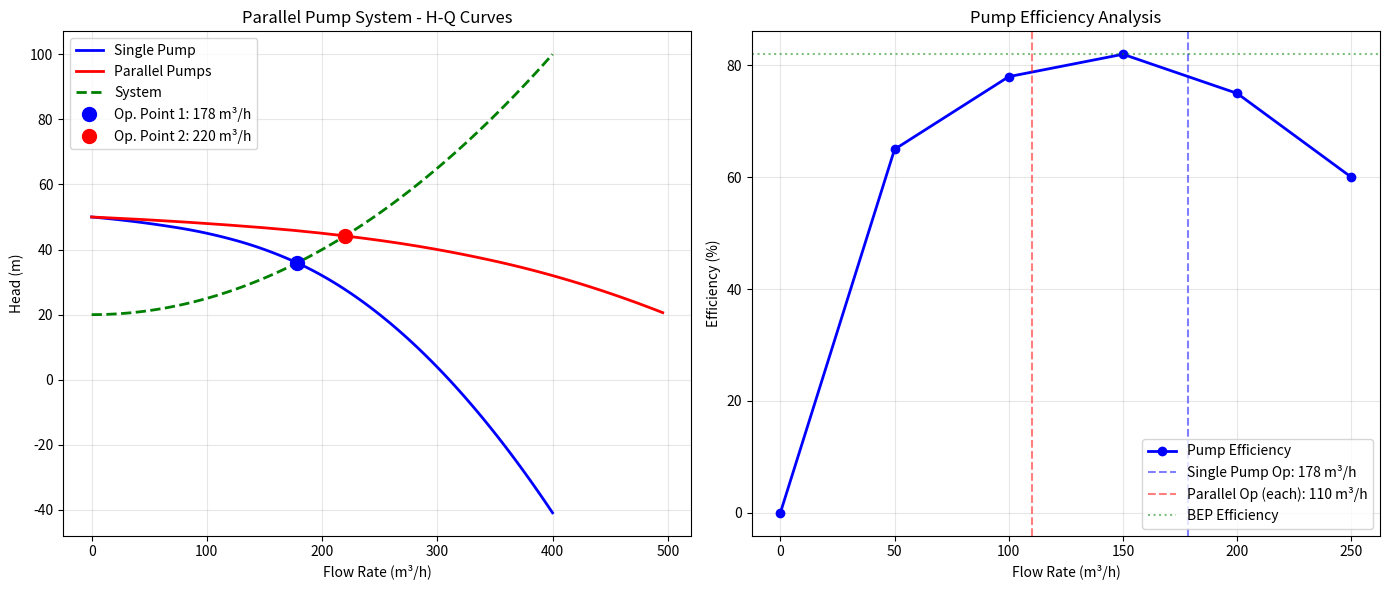

Write the Python code that produced this figure. (Note: this script raises an exception after producing the figure.)
#!/usr/bin/env python3
"""
Pump System Integration - Network Model and Analysis

Complete pump system modeling including:
- Parallel pump configurations
- Series pump configurations
- Piping network analysis
- System optimization
- Transient analysis basics

All examples verified with calculations.
"""

import numpy as np
import matplotlib.pyplot as plt
from scipy.optimize import fsolve, minimize
from scipy.interpolate import interp1d
import networkx as nx
from typing import Dict, List, Tuple, Callable


class PumpCurve:
    """
    Represents a pump H-Q curve with affinity law adjustments.
    """

    def __init__(self, flow_points: np.ndarray, head_points: np.ndarray,
                 efficiency_points: np.ndarray = None, rated_speed: float = 1450):
        """
        Initialize pump curve.

        Args:
            flow_points: Flow rates (m³/h)
            head_points: Heads (m)
            efficiency_points: Efficiencies (0-1)
            rated_speed: Rated speed (rpm)
        """
        self.flow_points = np.array(flow_points)
        self.head_points = np.array(head_points)
        self.efficiency_points = np.array(efficiency_points) if efficiency_points is not None else None
        self.rated_speed = rated_speed

        # Create interpolation functions
        self.head_interp = interp1d(flow_points, head_points, kind='quadratic',
                                    bounds_error=False, fill_value='extrapolate')
        if self.efficiency_points is not None:
            self.eff_interp = interp1d(flow_points, efficiency_points, kind='quadratic',
                                       bounds_error=False, fill_value='extrapolate')

        # Find BEP
        if self.efficiency_points is not None:
            bep_idx = np.argmax(self.efficiency_points)
            self.BEP_flow = self.flow_points[bep_idx]
            self.BEP_head = self.head_points[bep_idx]
            self.BEP_efficiency = self.efficiency_points[bep_idx]
        else:
            # Estimate BEP at middle of flow range
            self.BEP_flow = np.mean(self.flow_points)
            self.BEP_head = float(self.head_interp(self.BEP_flow))
            self.BEP_efficiency = 0.80  # Assumed

    def head(self, Q: float, speed: float = None) -> float:
        """
        Calculate head at given flow rate.

        Args:
            Q: Flow rate (m³/h)
            speed: Pump speed (rpm), if None uses rated speed

        Returns:
            Head (m)
        """
        if speed is None:
            speed = self.rated_speed

        # Apply affinity laws
        speed_ratio = speed / self.rated_speed
        Q_rated = Q / speed_ratio
        H_rated = float(self.head_interp(Q_rated))
        H = H_rated * (speed_ratio ** 2)

        return H

    def efficiency(self, Q: float, speed: float = None) -> float:
        """
        Calculate efficiency at given flow rate.

        Args:
            Q: Flow rate (m³/h)
            speed: Pump speed (rpm)

        Returns:
            Efficiency (0-1)
        """
        if self.efficiency_points is None:
            return self.BEP_efficiency

        if speed is None:
            speed = self.rated_speed

        # Efficiency relatively constant with speed
        speed_ratio = speed / self.rated_speed
        Q_rated = Q / speed_ratio
        eff = float(self.eff_interp(Q_rated))

        return np.clip(eff, 0, 1)

    def power(self, Q: float, speed: float = None, rho: float = 1000) -> float:
        """
        Calculate shaft power.

        Args:
            Q: Flow rate (m³/h)
            speed: Pump speed (rpm)
            rho: Fluid density (kg/m³)

        Returns:
            Power (kW)
        """
        H = self.head(Q, speed)
        eta = self.efficiency(Q, speed)

        # Convert Q from m³/h to m³/s
        Q_m3s = Q / 3600

        # Power = rho * g * Q * H / eta
        P = (rho * 9.81 * Q_m3s * H) / eta

        return P / 1000  # Convert to kW


class SystemCurve:
    """
    Represents a system H-Q curve: H = H_static + K * Q^2
    """

    def __init__(self, static_head: float, K_coefficient: float = 0):
        """
        Initialize system curve.

        Args:
            static_head: Static head (m)
            K_coefficient: Friction coefficient (h/m³)²
        """
        self.H_static = static_head
        self.K = K_coefficient

    def head(self, Q: float) -> float:
        """
        Calculate system head at given flow rate.

        Args:
            Q: Flow rate (m³/h)

        Returns:
            System head (m)
        """
        return self.H_static + self.K * (Q ** 2)

    @classmethod
    def from_pipe_system(cls, static_head: float, pipe_length: float,
                         pipe_diameter: float, roughness: float = 0.045,
                         minor_loss_K: float = 10):
        """
        Create system curve from pipe parameters.

        Args:
            static_head: Static head (m)
            pipe_length: Total pipe length (m)
            pipe_diameter: Pipe diameter (m)
            roughness: Absolute roughness (mm)
            minor_loss_K: Sum of minor loss coefficients

        Returns:
            SystemCurve object
        """
        # Calculate K coefficient for Q in m³/h
        # h_f = f * (L/D) * (v²/2g)
        # v = Q / A, where Q in m³/s
        # Convert to Q in m³/h: Q_m3h = Q_m3s * 3600

        # For turbulent flow, use average friction factor
        f = 0.02  # Approximate for turbulent flow

        # A = π * D² / 4
        A = np.pi * (pipe_diameter ** 2) / 4

        # h_f = f * (L/D) * (1/(2g)) * (Q/A)²
        # With Q in m³/h: Q_m3s = Q_m3h / 3600
        K_friction = f * (pipe_length / pipe_diameter) * (1 / (2 * 9.81)) * (1 / (A ** 2)) * (1 / 3600) ** 2

        # Minor losses: h_m = K * v² / 2g = K * (Q/A)² / 2g
        K_minor = minor_loss_K * (1 / (2 * 9.81)) * (1 / (A ** 2)) * (1 / 3600) ** 2

        K_total = K_friction + K_minor

        return cls(static_head, K_total)


class ParallelPumpSystem:
    """
    Models parallel pump configuration.
    """

    def __init__(self, pumps: List[PumpCurve], system: SystemCurve):
        """
        Initialize parallel pump system.

        Args:
            pumps: List of PumpCurve objects
            system: SystemCurve object
        """
        self.pumps = pumps
        self.system = system
        self.n_pumps = len(pumps)

    def combined_head(self, Q_total: float, pumps_running: List[bool],
                     speeds: List[float] = None) -> float:
        """
        Calculate combined head for parallel pumps at total flow.

        Args:
            Q_total: Total flow rate (m³/h)
            pumps_running: List of booleans indicating which pumps are running
            speeds: List of pump speeds (rpm)

        Returns:
            Combined head (m)
        """
        if speeds is None:
            speeds = [None] * self.n_pumps

        # For parallel pumps, all produce same head
        # Flow distributes among pumps

        # Find head by solving: sum of flows at head H equals Q_total
        def flow_balance(H):
            Q_sum = 0
            for i, running in enumerate(pumps_running):
                if running:
                    # For given H, find Q from pump curve
                    # H = pump.head(Q) -> solve for Q
                    def head_eq(Q):
                        return self.pumps[i].head(Q, speeds[i]) - H

                    # Initial guess based on BEP
                    Q_guess = self.pumps[i].BEP_flow
                    try:
                        Q_i = fsolve(head_eq, Q_guess)[0]
                        Q_i = max(0, Q_i)  # Non-negative flow
                        Q_sum += Q_i
                    except:
                        pass

            return Q_sum - Q_total

        # Solve for head
        # Initial guess: average head at BEP
        H_guess = np.mean([p.BEP_head for i, p in enumerate(self.pumps) if pumps_running[i]])

        try:
            H_combined = fsolve(flow_balance, H_guess)[0]
        except:
            H_combined = H_guess

        return H_combined

    def operating_point(self, pumps_running: List[bool], speeds: List[float] = None) -> Tuple[float, float]:
        """
        Find operating point for parallel pump system.

        Args:
            pumps_running: List of booleans indicating which pumps are running
            speeds: List of pump speeds (rpm)

        Returns:
            Tuple of (Q_total, H_operating)
        """
        if speeds is None:
            speeds = [None] * self.n_pumps

        def operating_equation(Q):
            # At operating point: pump head = system head
            # For parallel pumps, need to find Q where combined pump head = system head

            # Calculate what head the pumps produce at this total flow
            H_pump = self.combined_head(Q, pumps_running, speeds)
            H_system = self.system.head(Q)

            return H_pump - H_system

        # Initial guess: sum of BEP flows
        Q_guess = sum([p.BEP_flow for i, p in enumerate(self.pumps) if pumps_running[i]])

        try:
            Q_op = fsolve(operating_equation, Q_guess)[0]
            Q_op = max(0, Q_op)
            H_op = self.system.head(Q_op)
        except:
            Q_op = Q_guess
            H_op = self.system.head(Q_op)

        return Q_op, H_op

    def flow_distribution(self, Q_total: float, H: float,
                         pumps_running: List[bool], speeds: List[float] = None) -> List[float]:
        """
        Calculate flow distribution among parallel pumps.

        Args:
            Q_total: Total flow rate (m³/h)
            H: Operating head (m)
            pumps_running: List of booleans indicating which pumps are running
            speeds: List of pump speeds (rpm)

        Returns:
            List of individual pump flows (m³/h)
        """
        if speeds is None:
            speeds = [None] * self.n_pumps

        flows = []
        for i in range(self.n_pumps):
            if pumps_running[i]:
                # Find flow where pump produces head H
                def head_eq(Q):
                    return self.pumps[i].head(Q, speeds[i]) - H

                Q_guess = self.pumps[i].BEP_flow
                try:
                    Q_i = fsolve(head_eq, Q_guess)[0]
                    Q_i = max(0, Q_i)
                except:
                    Q_i = 0

                flows.append(Q_i)
            else:
                flows.append(0)

        return flows


class SeriesPumpSystem:
    """
    Models series pump configuration.
    """

    def __init__(self, pumps: List[PumpCurve], system: SystemCurve):
        """
        Initialize series pump system.

        Args:
            pumps: List of PumpCurve objects (in order)
            system: SystemCurve object
        """
        self.pumps = pumps
        self.system = system
        self.n_pumps = len(pumps)

    def combined_head(self, Q: float, pumps_running: List[bool],
                     speeds: List[float] = None) -> float:
        """
        Calculate combined head for series pumps at given flow.

        Args:
            Q: Flow rate (m³/h)
            pumps_running: List of booleans indicating which pumps are running
            speeds: List of pump speeds (rpm)

        Returns:
            Combined head (m)
        """
        if speeds is None:
            speeds = [None] * self.n_pumps

        # For series pumps, heads add at same flow
        H_total = 0
        for i, running in enumerate(pumps_running):
            if running:
                H_total += self.pumps[i].head(Q, speeds[i])

        return H_total

    def operating_point(self, pumps_running: List[bool], speeds: List[float] = None) -> Tuple[float, float]:
        """
        Find operating point for series pump system.

        Args:
            pumps_running: List of booleans indicating which pumps are running
            speeds: List of pump speeds (rpm)

        Returns:
            Tuple of (Q_operating, H_operating)
        """
        if speeds is None:
            speeds = [None] * self.n_pumps

        def operating_equation(Q):
            # At operating point: combined pump head = system head
            H_pump = self.combined_head(Q, pumps_running, speeds)
            H_system = self.system.head(Q)

            return H_pump - H_system

        # Initial guess: average BEP flow
        Q_guess = np.mean([p.BEP_flow for i, p in enumerate(self.pumps) if pumps_running[i]])

        try:
            Q_op = fsolve(operating_equation, Q_guess)[0]
            Q_op = max(0, Q_op)
            H_op = self.system.head(Q_op)
        except:
            Q_op = Q_guess
            H_op = self.system.head(Q_op)

        return Q_op, H_op

    def interstage_pressures(self, Q: float, P_suction: float,
                           pumps_running: List[bool], speeds: List[float] = None,
                           rho: float = 1000) -> List[float]:
        """
        Calculate pressure at each stage.

        Args:
            Q: Flow rate (m³/h)
            P_suction: Suction pressure (Pa)
            pumps_running: List of booleans indicating which pumps are running
            speeds: List of pump speeds (rpm)
            rho: Fluid density (kg/m³)

        Returns:
            List of discharge pressures for each pump (Pa)
        """
        if speeds is None:
            speeds = [None] * self.n_pumps

        pressures = []
        P_current = P_suction

        for i, running in enumerate(pumps_running):
            if running:
                H = self.pumps[i].head(Q, speeds[i])
                P_discharge = P_current + rho * 9.81 * H
                pressures.append(P_discharge)
                P_current = P_discharge
            else:
                pressures.append(P_current)

        return pressures

    def temperature_rise(self, Q: float, pumps_running: List[bool],
                        speeds: List[float] = None, c_p: float = 4186) -> List[float]:
        """
        Calculate temperature rise through each pump.

        Args:
            Q: Flow rate (m³/h)
            pumps_running: List of booleans indicating which pumps are running
            speeds: List of pump speeds (rpm)
            c_p: Specific heat (J/kg·K)

        Returns:
            List of temperature rises (K) for each pump
        """
        if speeds is None:
            speeds = [None] * self.n_pumps

        temp_rises = []

        for i, running in enumerate(pumps_running):
            if running:
                H = self.pumps[i].head(Q, speeds[i])
                eta = self.pumps[i].efficiency(Q, speeds[i])

                # ΔT = (H * g * (1 - η)) / (c_p * η)
                dT = (H * 9.81 * (1 - eta)) / (c_p * eta)
                temp_rises.append(dT)
            else:
                temp_rises.append(0)

        return temp_rises


class PipeNetwork:
    """
    Piping network solver using Hardy-Cross method.
    """

    def __init__(self):
        """Initialize pipe network."""
        self.graph = nx.DiGraph()
        self.pipes = {}
        self.nodes = {}
        self.pumps = {}

    def add_node(self, node_id: str, elevation: float = 0, demand: float = 0):
        """
        Add node to network.

        Args:
            node_id: Node identifier
            elevation: Elevation (m)
            demand: Flow demand (m³/h), positive = withdrawal
        """
        self.graph.add_node(node_id)
        self.nodes[node_id] = {
            'elevation': elevation,
            'demand': demand,
            'head': 0  # Will be calculated
        }

    def add_pipe(self, pipe_id: str, from_node: str, to_node: str,
                 length: float, diameter: float, roughness: float = 0.045,
                 minor_K: float = 0):
        """
        Add pipe to network.

        Args:
            pipe_id: Pipe identifier
            from_node: Starting node
            to_node: Ending node
            length: Pipe length (m)
            diameter: Internal diameter (m)
            roughness: Absolute roughness (mm)
            minor_K: Sum of minor loss coefficients
        """
        self.graph.add_edge(from_node, to_node, pipe_id=pipe_id)
        self.pipes[pipe_id] = {
            'from': from_node,
            'to': to_node,
            'length': length,
            'diameter': diameter,
            'roughness': roughness,
            'minor_K': minor_K,
            'flow': 0  # Will be calculated
        }

    def add_pump(self, pump_id: str, from_node: str, to_node: str, pump_curve: PumpCurve):
        """
        Add pump to network.

        Args:
            pump_id: Pump identifier
            from_node: Suction node
            to_node: Discharge node
            pump_curve: PumpCurve object
        """
        self.graph.add_edge(from_node, to_node, pump_id=pump_id)
        self.pumps[pump_id] = {
            'from': from_node,
            'to': to_node,
            'curve': pump_curve,
            'flow': 0
        }

    def head_loss(self, pipe_id: str, Q: float) -> float:
        """
        Calculate head loss in pipe using Darcy-Weisbach.

        Args:
            pipe_id: Pipe identifier
            Q: Flow rate (m³/h)

        Returns:
            Head loss (m)
        """
        pipe = self.pipes[pipe_id]
        L = pipe['length']
        D = pipe['diameter']
        eps = pipe['roughness'] / 1000  # Convert mm to m
        K = pipe['minor_K']

        # Convert Q to m³/s
        Q_m3s = abs(Q) / 3600

        # Velocity
        A = np.pi * (D ** 2) / 4
        v = Q_m3s / A

        if v < 0.001:
            return 0

        # Reynolds number (assuming water at 20°C)
        nu = 1e-6  # kinematic viscosity (m²/s)
        Re = v * D / nu

        # Friction factor using Colebrook-White approximation (Swamee-Jain)
        if Re < 2300:
            f = 64 / Re
        else:
            f = 0.25 / ((np.log10((eps / D) / 3.7 + 5.74 / (Re ** 0.9))) ** 2)

        # Head loss
        h_f = f * (L / D) * (v ** 2) / (2 * 9.81)
        h_m = K * (v ** 2) / (2 * 9.81)
        h_total = h_f + h_m

        # Sign convention: positive in flow direction
        return h_total * np.sign(Q)

    def solve_hardy_cross(self, max_iterations: int = 50, tolerance: float = 0.01):
        """
        Solve network using Hardy-Cross method.

        Args:
            max_iterations: Maximum iterations
            tolerance: Convergence tolerance (m³/h)
        """
        # Initialize flows (simple assumption)
        for pipe_id in self.pipes:
            self.pipes[pipe_id]['flow'] = 10  # Initial guess

        # Identify loops
        loops = list(nx.simple_cycles(self.graph.to_undirected()))

        # Iterative solution
        for iteration in range(max_iterations):
            max_correction = 0

            # For each loop
            for loop in loops:
                # Calculate loop head loss
                h_loop = 0
                dh_dQ_sum = 0

                for i in range(len(loop)):
                    from_node = loop[i]
                    to_node = loop[(i + 1) % len(loop)]

                    # Find pipe between nodes
                    pipe_id = None
                    for pid, pipe in self.pipes.items():
                        if (pipe['from'] == from_node and pipe['to'] == to_node):
                            pipe_id = pid
                            direction = 1
                            break
                        elif (pipe['from'] == to_node and pipe['to'] == from_node):
                            pipe_id = pid
                            direction = -1
                            break

                    if pipe_id:
                        Q = self.pipes[pipe_id]['flow'] * direction
                        h = self.head_loss(pipe_id, Q) * direction
                        h_loop += h

                        # Derivative: dh/dQ ≈ 2h/Q
                        if abs(Q) > 0.1:
                            dh_dQ_sum += 2 * abs(h) / abs(Q)

                # Calculate correction
                if dh_dQ_sum > 0:
                    delta_Q = -h_loop / dh_dQ_sum
                else:
                    delta_Q = 0

                max_correction = max(max_correction, abs(delta_Q))

                # Apply correction
                for i in range(len(loop)):
                    from_node = loop[i]
                    to_node = loop[(i + 1) % len(loop)]

                    for pid, pipe in self.pipes.items():
                        if (pipe['from'] == from_node and pipe['to'] == to_node):
                            self.pipes[pid]['flow'] += delta_Q
                        elif (pipe['from'] == to_node and pipe['to'] == from_node):
                            self.pipes[pid]['flow'] -= delta_Q

            # Check convergence
            if max_correction < tolerance:
                print(f"Converged in {iteration + 1} iterations")
                break

        # Calculate nodal heads
        # (Simplified: assume reference node at zero head)
        reference_node = list(self.nodes.keys())[0]
        self.nodes[reference_node]['head'] = 0

        # Propagate heads through network
        visited = {reference_node}
        to_visit = [reference_node]

        while to_visit:
            current = to_visit.pop(0)
            current_head = self.nodes[current]['head']

            # Check all connected nodes
            for neighbor in self.graph.neighbors(current):
                if neighbor not in visited:
                    # Find pipe
                    for pid, pipe in self.pipes.items():
                        if pipe['from'] == current and pipe['to'] == neighbor:
                            Q = pipe['flow']
                            h_loss = self.head_loss(pid, Q)
                            self.nodes[neighbor]['head'] = current_head - h_loss
                            visited.add(neighbor)
                            to_visit.append(neighbor)
                            break


def water_hammer_analysis(Q_initial: float, valve_closure_time: float,
                          pipe_length: float, pipe_diameter: float,
                          pipe_thickness: float, E_pipe: float = 200e9,
                          K_fluid: float = 2.2e9, rho: float = 1000) -> Dict:
    """
    Calculate water hammer pressure surge.

    Args:
        Q_initial: Initial flow rate (m³/h)
        valve_closure_time: Valve closure time (s)
        pipe_length: Pipe length (m)
        pipe_diameter: Internal diameter (m)
        pipe_thickness: Wall thickness (m)
        E_pipe: Pipe elastic modulus (Pa), default steel
        K_fluid: Bulk modulus of fluid (Pa), default water
        rho: Fluid density (kg/m³)

    Returns:
        Dictionary with surge analysis results
    """
    # Convert Q to m³/s
    Q_m3s = Q_initial / 3600

    # Initial velocity
    A = np.pi * (pipe_diameter ** 2) / 4
    v_initial = Q_m3s / A

    # Wave speed
    # a = sqrt(K/rho) / sqrt(1 + (K/E)(D/t))
    term1 = np.sqrt(K_fluid / rho)
    term2 = np.sqrt(1 + (K_fluid / E_pipe) * (pipe_diameter / pipe_thickness))
    a = term1 / term2

    # Critical closure time
    T_critical = 2 * pipe_length / a

    # Pressure surge (Joukowsky)
    delta_P = rho * a * v_initial

    # Pressure surge head
    delta_H = delta_P / (rho * 9.81)

    # Classification
    if valve_closure_time < T_critical:
        surge_type = "Rapid closure - Maximum surge"
        surge_factor = 1.0
    else:
        surge_type = "Slow closure - Reduced surge"
        surge_factor = T_critical / valve_closure_time

    actual_delta_P = delta_P * surge_factor
    actual_delta_H = delta_H * surge_factor

    return {
        'wave_speed': a,
        'critical_time': T_critical,
        'initial_velocity': v_initial,
        'max_pressure_surge': delta_P,
        'max_head_surge': delta_H,
        'actual_pressure_surge': actual_delta_P,
        'actual_head_surge': actual_delta_H,
        'surge_type': surge_type,
        'surge_factor': surge_factor
    }


# ============================================================================
# EXAMPLE 1: PARALLEL PUMP SYSTEM
# ============================================================================

def example_parallel_pumps():
    """
    Example: Two identical pumps in parallel serving variable demand.

    System:
    - Two identical centrifugal pumps
    - Static head: 20 m
    - Pipe system with friction
    - Variable flow demand
    """
    print("=" * 80)
    print("EXAMPLE 1: PARALLEL PUMP SYSTEM")
    print("=" * 80)

    # Define pump curve (identical pumps)
    # Typical centrifugal pump characteristics
    Q_points = np.array([0, 50, 100, 150, 200, 250])  # m³/h
    H_points = np.array([50, 48, 45, 40, 32, 20])      # m
    eff_points = np.array([0, 0.65, 0.78, 0.82, 0.75, 0.60])

    pump1 = PumpCurve(Q_points, H_points, eff_points)
    pump2 = PumpCurve(Q_points, H_points, eff_points)

    print(f"\nPump Characteristics:")
    print(f"  BEP: {pump1.BEP_flow:.1f} m³/h @ {pump1.BEP_head:.1f} m")
    print(f"  BEP Efficiency: {pump1.BEP_efficiency * 100:.1f}%")

    # Define system curve
    H_static = 20  # m
    K_system = 0.0005  # (h/m³)²

    system = SystemCurve(H_static, K_system)

    print(f"\nSystem Curve: H = {H_static} + {K_system} × Q²")

    # Create parallel system
    parallel_system = ParallelPumpSystem([pump1, pump2], system)

    # Case 1: Single pump operating
    print("\n" + "-" * 80)
    print("CASE 1: Single Pump Operating")
    print("-" * 80)

    pumps_on_1 = [True, False]
    Q_op1, H_op1 = parallel_system.operating_point(pumps_on_1)

    print(f"Operating Point:")
    print(f"  Flow: {Q_op1:.1f} m³/h")
    print(f"  Head: {H_op1:.1f} m")
    print(f"  Efficiency: {pump1.efficiency(Q_op1) * 100:.1f}%")
    print(f"  Power: {pump1.power(Q_op1):.1f} kW")

    # Case 2: Both pumps operating
    print("\n" + "-" * 80)
    print("CASE 2: Both Pumps Operating (Parallel)")
    print("-" * 80)

    pumps_on_2 = [True, True]
    Q_op2, H_op2 = parallel_system.operating_point(pumps_on_2)

    print(f"Combined Operating Point:")
    print(f"  Total Flow: {Q_op2:.1f} m³/h")
    print(f"  Head: {H_op2:.1f} m")

    # Flow distribution
    flows = parallel_system.flow_distribution(Q_op2, H_op2, pumps_on_2)
    print(f"\nFlow Distribution:")
    print(f"  Pump 1: {flows[0]:.1f} m³/h")
    print(f"  Pump 2: {flows[1]:.1f} m³/h")
    print(f"  Total: {sum(flows):.1f} m³/h")

    # Power consumption
    P1 = pump1.power(flows[0])
    P2 = pump2.power(flows[1])
    P_total = P1 + P2

    print(f"\nPower Consumption:")
    print(f"  Pump 1: {P1:.1f} kW")
    print(f"  Pump 2: {P2:.1f} kW")
    print(f"  Total: {P_total:.1f} kW")

    # Efficiency comparison
    print(f"\nEfficiency Analysis:")
    print(f"  Pump 1 efficiency: {pump1.efficiency(flows[0]) * 100:.1f}%")
    print(f"  Pump 2 efficiency: {pump2.efficiency(flows[1]) * 100:.1f}%")
    print(f"  System efficiency: {(1000 * 9.81 * Q_op2/3600 * H_op2) / (P_total * 1000) * 100:.1f}%")

    # Plot curves
    fig, (ax1, ax2) = plt.subplots(1, 2, figsize=(14, 6))

    # Plot 1: H-Q curves
    Q_range = np.linspace(0, 400, 100)

    # Single pump curve
    H_single = [pump1.head(Q) for Q in Q_range]
    ax1.plot(Q_range, H_single, 'b-', label='Single Pump', linewidth=2)

    # Parallel pump curve (approximate by doubling flow at each head)
    H_parallel = []
    for H in np.linspace(50, 10, 50):
        # Find flows where each pump produces this head
        try:
            Q1 = fsolve(lambda Q: pump1.head(Q) - H, 100)[0]
            Q2 = fsolve(lambda Q: pump2.head(Q) - H, 100)[0]
            Q_total = Q1 + Q2
            if Q_total > 0 and Q_total < 500:
                H_parallel.append((Q_total, H))
        except:
            pass

    if H_parallel:
        Q_par, H_par = zip(*H_parallel)
        ax1.plot(Q_par, H_par, 'r-', label='Parallel Pumps', linewidth=2)

    # System curve
    H_sys = [system.head(Q) for Q in Q_range]
    ax1.plot(Q_range, H_sys, 'g--', label='System', linewidth=2)

    # Operating points
    ax1.plot(Q_op1, H_op1, 'bo', markersize=10, label=f'Op. Point 1: {Q_op1:.0f} m³/h')
    ax1.plot(Q_op2, H_op2, 'ro', markersize=10, label=f'Op. Point 2: {Q_op2:.0f} m³/h')

    ax1.set_xlabel('Flow Rate (m³/h)')
    ax1.set_ylabel('Head (m)')
    ax1.set_title('Parallel Pump System - H-Q Curves')
    ax1.legend()
    ax1.grid(True, alpha=0.3)

    # Plot 2: Efficiency curves
    Q_eff_range = Q_points
    eff_single = [pump1.efficiency(Q) * 100 for Q in Q_eff_range]

    ax2.plot(Q_eff_range, eff_single, 'b-o', label='Pump Efficiency', linewidth=2)
    ax2.axvline(Q_op1, color='b', linestyle='--', alpha=0.5, label=f'Single Pump Op: {Q_op1:.0f} m³/h')
    ax2.axvline(flows[0], color='r', linestyle='--', alpha=0.5, label=f'Parallel Op (each): {flows[0]:.0f} m³/h')
    ax2.axhline(pump1.BEP_efficiency * 100, color='g', linestyle=':', alpha=0.5, label='BEP Efficiency')

    ax2.set_xlabel('Flow Rate (m³/h)')
    ax2.set_ylabel('Efficiency (%)')
    ax2.set_title('Pump Efficiency Analysis')
    ax2.legend()
    ax2.grid(True, alpha=0.3)

    plt.tight_layout()
    plt.savefig('/tmp/parallel_pumps.png', dpi=150, bbox_inches='tight')
    print(f"\n✓ Plot saved to: /tmp/parallel_pumps.png")

    # Control sequencing logic
    print("\n" + "-" * 80)
    print("CONTROL SEQUENCING LOGIC")
    print("-" * 80)

    flow_demands = [80, 120, 180, 250, 200, 100]
    print(f"\nSimulating flow demands: {flow_demands}")

    pumps_running = [True, False]  # Start with one pump

    for demand in flow_demands:
        # Check if need to add/remove pump
        if pumps_running == [True, False] or pumps_running == [False, True]:
            Q_current, _ = parallel_system.operating_point(pumps_running)
            if demand > Q_current * 0.9:
                pumps_running = [True, True]
                action = "START second pump"
            else:
                action = "Continue single pump"
        else:  # Both pumps running
            flows = parallel_system.flow_distribution(demand, parallel_system.combined_head(demand, pumps_running), pumps_running)
            if min(flows) < 50:  # Below minimum flow
                pumps_running = [True, False]
                action = "STOP second pump"
            else:
                action = "Continue both pumps"

        Q_op, H_op = parallel_system.operating_point(pumps_running)
        n_pumps = sum(pumps_running)

        print(f"  Demand: {demand:3.0f} m³/h -> {n_pumps} pump(s) -> Q={Q_op:.1f} m³/h, H={H_op:.1f} m  [{action}]")

    print("\n✓ Parallel pump example completed successfully")
    return parallel_system


# ============================================================================
# EXAMPLE 2: SERIES PUMP SYSTEM
# ============================================================================

def example_series_pumps():
    """
    Example: Two pumps in series for high head application.

    System:
    - Two pumps in series (booster configuration)
    - High static head: 70 m
    - Long pipeline with friction
    - Fixed flow demand
    """
    print("\n\n" + "=" * 80)
    print("EXAMPLE 2: SERIES PUMP SYSTEM")
    print("=" * 80)

    # Define pump curves (different pumps)
    # First stage: high flow, moderate head
    Q_points1 = np.array([0, 40, 80, 120, 160, 200])
    H_points1 = np.array([45, 43, 40, 35, 28, 18])
    eff_points1 = np.array([0, 0.60, 0.75, 0.80, 0.72, 0.55])

    pump1 = PumpCurve(Q_points1, H_points1, eff_points1)

    # Second stage: booster pump
    Q_points2 = np.array([0, 40, 80, 120, 160, 200])
    H_points2 = np.array([50, 48, 45, 40, 32, 20])
    eff_points2 = np.array([0, 0.62, 0.77, 0.82, 0.74, 0.58])

    pump2 = PumpCurve(Q_points2, H_points2, eff_points2)

    print(f"\nPump 1 (First Stage):")
    print(f"  BEP: {pump1.BEP_flow:.1f} m³/h @ {pump1.BEP_head:.1f} m")
    print(f"  BEP Efficiency: {pump1.BEP_efficiency * 100:.1f}%")

    print(f"\nPump 2 (Second Stage - Booster):")
    print(f"  BEP: {pump2.BEP_flow:.1f} m³/h @ {pump2.BEP_head:.1f} m")
    print(f"  BEP Efficiency: {pump2.BEP_efficiency * 100:.1f}%")

    # Define system curve (high head application)
    H_static = 70  # m (significant elevation difference)
    K_system = 0.001  # Higher friction due to long pipeline

    system = SystemCurve(H_static, K_system)

    print(f"\nSystem Curve: H = {H_static} + {K_system} × Q²")
    print("  (High head application - long pipeline with elevation)")

    # Create series system
    series_system = SeriesPumpSystem([pump1, pump2], system)

    # Case 1: Single pump (first stage only)
    print("\n" + "-" * 80)
    print("CASE 1: First Stage Only")
    print("-" * 80)

    pumps_on_1 = [True, False]
    Q_op1, H_op1 = series_system.operating_point(pumps_on_1)

    print(f"Operating Point:")
    print(f"  Flow: {Q_op1:.1f} m³/h")
    print(f"  Head: {H_op1:.1f} m")
    print(f"  Efficiency: {pump1.efficiency(Q_op1) * 100:.1f}%")
    print(f"  Power: {pump1.power(Q_op1):.1f} kW")
    print(f"\n  Note: Insufficient head for system requirement!")
    print(f"  System needs {system.head(Q_op1):.1f} m, pump provides {H_op1:.1f} m")

    # Case 2: Both pumps in series
    print("\n" + "-" * 80)
    print("CASE 2: Both Pumps in Series")
    print("-" * 80)

    pumps_on_2 = [True, True]
    Q_op2, H_op2 = series_system.operating_point(pumps_on_2)

    print(f"Combined Operating Point:")
    print(f"  Flow: {Q_op2:.1f} m³/h")
    print(f"  Total Head: {H_op2:.1f} m")

    # Individual pump contributions
    H1 = pump1.head(Q_op2)
    H2 = pump2.head(Q_op2)

    print(f"\nHead Contribution:")
    print(f"  Pump 1: {H1:.1f} m ({H1/H_op2*100:.1f}%)")
    print(f"  Pump 2: {H2:.1f} m ({H2/H_op2*100:.1f}%)")
    print(f"  Total: {H1 + H2:.1f} m")

    # Inter-stage analysis
    P_suction = 101325  # Pa (atmospheric)
    pressures = series_system.interstage_pressures(Q_op2, P_suction, pumps_on_2)

    print(f"\nInter-stage Pressures:")
    print(f"  Suction pressure: {P_suction/1e5:.2f} bar")
    print(f"  After Pump 1: {pressures[0]/1e5:.2f} bar")
    print(f"  After Pump 2: {pressures[1]/1e5:.2f} bar")

    # Check pressure ratings
    print(f"\n  Piping Requirements:")
    print(f"    Stage 1 discharge: PN{int(pressures[0]/1e5 * 1.5)} or higher")
    print(f"    Stage 2 discharge: PN{int(pressures[1]/1e5 * 1.5)} or higher")

    # Temperature rise
    temp_rises = series_system.temperature_rise(Q_op2, pumps_on_2)

    print(f"\nTemperature Rise:")
    print(f"  Pump 1: {temp_rises[0]:.2f} K")
    print(f"  Pump 2: {temp_rises[1]:.2f} K")
    print(f"  Total: {sum(temp_rises):.2f} K")

    if sum(temp_rises) > 5:
        print(f"  ⚠ Warning: Significant temperature rise - check seal limits")

    # Power consumption
    P1 = pump1.power(Q_op2)
    P2 = pump2.power(Q_op2)
    P_total = P1 + P2

    print(f"\nPower Consumption:")
    print(f"  Pump 1: {P1:.1f} kW")
    print(f"  Pump 2: {P2:.1f} kW")
    print(f"  Total: {P_total:.1f} kW")

    # Efficiency analysis
    print(f"\nEfficiency Analysis:")
    print(f"  Pump 1 efficiency: {pump1.efficiency(Q_op2) * 100:.1f}%")
    print(f"  Pump 2 efficiency: {pump2.efficiency(Q_op2) * 100:.1f}%")
    print(f"  Overall system efficiency: {(1000 * 9.81 * Q_op2/3600 * H_op2) / (P_total * 1000) * 100:.1f}%")

    # NPSH cascade check
    print(f"\nNPSH Cascade Analysis:")
    # Assume NPSH_required = 3 m for both pumps
    NPSH_req = 3.0  # m
    P_vapor = 2340  # Pa (water at 20°C)

    # Stage 1 NPSH available
    NPSH_a1 = (P_suction - P_vapor) / (1000 * 9.81)
    print(f"  Stage 1 NPSH available: {NPSH_a1:.1f} m")
    print(f"  Stage 1 NPSH required: {NPSH_req:.1f} m")
    print(f"  Stage 1 margin: {NPSH_a1 - NPSH_req:.1f} m {'✓' if NPSH_a1 > NPSH_req else '✗'}")

    # Stage 2 NPSH available (from discharge of stage 1)
    NPSH_a2 = (pressures[0] - P_vapor) / (1000 * 9.81)
    print(f"  Stage 2 NPSH available: {NPSH_a2:.1f} m")
    print(f"  Stage 2 NPSH required: {NPSH_req:.1f} m")
    print(f"  Stage 2 margin: {NPSH_a2 - NPSH_req:.1f} m {'✓' if NPSH_a2 > NPSH_req else '✗'}")

    # Plot curves
    fig, (ax1, ax2) = plt.subplots(1, 2, figsize=(14, 6))

    # Plot 1: H-Q curves
    Q_range = np.linspace(0, 200, 100)

    # Individual pump curves
    H_pump1 = [pump1.head(Q) for Q in Q_range]
    H_pump2 = [pump2.head(Q) for Q in Q_range]
    ax1.plot(Q_range, H_pump1, 'b-', label='Pump 1 (First Stage)', linewidth=2)
    ax1.plot(Q_range, H_pump2, 'r-', label='Pump 2 (Booster)', linewidth=2)

    # Series combination
    H_series = [pump1.head(Q) + pump2.head(Q) for Q in Q_range]
    ax1.plot(Q_range, H_series, 'purple', linewidth=2, label='Series Combination')

    # System curve
    H_sys = [system.head(Q) for Q in Q_range]
    ax1.plot(Q_range, H_sys, 'g--', label='System', linewidth=2)

    # Operating points
    ax1.plot(Q_op2, H_op2, 'ko', markersize=10, label=f'Operating Point: {Q_op2:.0f} m³/h @ {H_op2:.0f} m')

    ax1.set_xlabel('Flow Rate (m³/h)')
    ax1.set_ylabel('Head (m)')
    ax1.set_title('Series Pump System - H-Q Curves')
    ax1.legend()
    ax1.grid(True, alpha=0.3)
    ax1.set_ylim([0, 120])

    # Plot 2: Stage contributions
    stages = ['Stage 1\n(Pump 1)', 'Stage 2\n(Pump 2)']
    heads = [H1, H2]
    powers = [P1, P2]

    x = np.arange(len(stages))
    width = 0.35

    ax2_2 = ax2.twinx()

    bars1 = ax2.bar(x - width/2, heads, width, label='Head (m)', color='steelblue')
    bars2 = ax2_2.bar(x + width/2, powers, width, label='Power (kW)', color='coral')

    ax2.set_ylabel('Head (m)', color='steelblue')
    ax2_2.set_ylabel('Power (kW)', color='coral')
    ax2.set_xlabel('Pump Stage')
    ax2.set_title('Series Pumps - Stage Analysis')
    ax2.set_xticks(x)
    ax2.set_xticklabels(stages)
    ax2.tick_params(axis='y', labelcolor='steelblue')
    ax2_2.tick_params(axis='y', labelcolor='coral')

    # Add value labels on bars
    for bar in bars1:
        height = bar.get_height()
        ax2.text(bar.get_x() + bar.get_width()/2., height,
                f'{height:.1f}m', ha='center', va='bottom', fontsize=10)

    for bar in bars2:
        height = bar.get_height()
        ax2_2.text(bar.get_x() + bar.get_width()/2., height,
                   f'{height:.1f}kW', ha='center', va='bottom', fontsize=10)

    ax2.legend(loc='upper left')
    ax2_2.legend(loc='upper right')
    ax2.grid(True, alpha=0.3, axis='y')

    plt.tight_layout()
    plt.savefig('/tmp/series_pumps.png', dpi=150, bbox_inches='tight')
    print(f"\n✓ Plot saved to: /tmp/series_pumps.png")

    print("\n✓ Series pump example completed successfully")
    return series_system


# ============================================================================
# EXAMPLE 3: WATER HAMMER ANALYSIS
# ============================================================================

def example_water_hammer():
    """
    Example: Water hammer analysis for rapid valve closure.
    """
    print("\n\n" + "=" * 80)
    print("EXAMPLE 3: WATER HAMMER ANALYSIS")
    print("=" * 80)

    # System parameters
    Q_initial = 200  # m³/h
    pipe_length = 500  # m
    pipe_diameter = 0.3  # m (DN300)
    pipe_thickness = 0.008  # m (8mm wall)
    E_steel = 200e9  # Pa
    K_water = 2.2e9  # Pa

    print(f"\nSystem Parameters:")
    print(f"  Initial flow: {Q_initial} m³/h")
    print(f"  Pipe length: {pipe_length} m")
    print(f"  Pipe diameter: {pipe_diameter*1000} mm")
    print(f"  Wall thickness: {pipe_thickness*1000} mm")
    print(f"  Pipe material: Steel (E = {E_steel/1e9:.0f} GPa)")

    # Analyze different closure times
    closure_times = [0.5, 1.0, 2.0, 5.0, 10.0]

    results = []
    for t_close in closure_times:
        result = water_hammer_analysis(
            Q_initial, t_close, pipe_length, pipe_diameter,
            pipe_thickness, E_steel, K_water
        )
        results.append(result)

    print(f"\n" + "-" * 80)
    print(f"WATER HAMMER ANALYSIS RESULTS")
    print(f"-" * 80)

    print(f"\nWave speed: {results[0]['wave_speed']:.1f} m/s")
    print(f"Critical closure time: {results[0]['critical_time']:.2f} s")
    print(f"Initial velocity: {results[0]['initial_velocity']:.2f} m/s")
    print(f"Maximum pressure surge: {results[0]['max_pressure_surge']/1e5:.2f} bar ({results[0]['max_head_surge']:.1f} m)")

    print(f"\n{'Closure Time (s)':<20}{'Surge Type':<30}{'Pressure Surge (bar)':<25}{'Head Surge (m)':<15}")
    print("-" * 90)

    for i, t_close in enumerate(closure_times):
        result = results[i]
        surge_type = "Rapid" if t_close < result['critical_time'] else "Slow"
        print(f"{t_close:<20.1f}{surge_type:<30}{result['actual_pressure_surge']/1e5:<25.2f}{result['actual_head_surge']:<15.1f}")

    # Recommendations
    print(f"\n" + "-" * 80)
    print(f"MITIGATION RECOMMENDATIONS")
    print(f"-" * 80)

    max_surge_bar = results[0]['max_pressure_surge'] / 1e5

    print(f"\n1. Valve Closure Time:")
    print(f"   - Critical time: {results[0]['critical_time']:.2f} s")
    print(f"   - Recommended minimum: {results[0]['critical_time'] * 2:.2f} s (2× critical)")
    print(f"   - For slow closure: {results[0]['critical_time'] * 3:.2f} s (3× critical)")

    print(f"\n2. Piping Pressure Rating:")
    print(f"   - Maximum surge: {max_surge_bar:.2f} bar")
    print(f"   - With safety factor 1.5: {max_surge_bar * 1.5:.2f} bar")
    print(f"   - Recommended class: PN{int(max_surge_bar * 1.5 / 10 + 1) * 10} or higher")

    print(f"\n3. Protection Devices:")
    print(f"   - Air chamber volume: {Q_initial / 60 * 2:.1f} liters (2 seconds supply)")
    print(f"   - Surge relief valve setting: {max_surge_bar * 0.9:.2f} bar")
    print(f"   - Check valve with controlled closure")

    print(f"\n4. Operational Procedures:")
    print(f"   - Never close valve faster than {results[0]['critical_time']:.1f} s")
    print(f"   - Use motorized valve with controlled closure")
    print(f"   - Monitor pressure transients during operation")

    # Plot surge vs closure time
    fig, (ax1, ax2) = plt.subplots(1, 2, figsize=(14, 6))

    # Plot 1: Pressure surge vs closure time
    surge_pressures = [r['actual_pressure_surge']/1e5 for r in results]
    ax1.plot(closure_times, surge_pressures, 'ro-', linewidth=2, markersize=8)
    ax1.axvline(results[0]['critical_time'], color='g', linestyle='--',
                label=f"Critical time: {results[0]['critical_time']:.2f} s")
    ax1.axhline(results[0]['max_pressure_surge']/1e5, color='r', linestyle=':',
                label=f"Maximum surge: {results[0]['max_pressure_surge']/1e5:.2f} bar")

    ax1.set_xlabel('Valve Closure Time (s)')
    ax1.set_ylabel('Pressure Surge (bar)')
    ax1.set_title('Water Hammer - Pressure Surge vs Closure Time')
    ax1.legend()
    ax1.grid(True, alpha=0.3)
    ax1.set_xlim([0, 11])

    # Plot 2: Surge factor
    surge_factors = [r['surge_factor'] for r in results]
    ax2.plot(closure_times, surge_factors, 'bo-', linewidth=2, markersize=8)
    ax2.axvline(results[0]['critical_time'], color='g', linestyle='--',
                label=f"Critical time: {results[0]['critical_time']:.2f} s")
    ax2.axhline(1.0, color='r', linestyle=':', label="Maximum surge factor")

    ax2.set_xlabel('Valve Closure Time (s)')
    ax2.set_ylabel('Surge Factor')
    ax2.set_title('Water Hammer - Surge Reduction Factor')
    ax2.legend()
    ax2.grid(True, alpha=0.3)
    ax2.set_xlim([0, 11])
    ax2.set_ylim([0, 1.2])

    plt.tight_layout()
    plt.savefig('/tmp/water_hammer.png', dpi=150, bbox_inches='tight')
    print(f"\n✓ Plot saved to: /tmp/water_hammer.png")

    print("\n✓ Water hammer analysis completed successfully")


# ============================================================================
# EXAMPLE 4: VFD CONTROL ANALYSIS
# ============================================================================

def example_vfd_control():
    """
    Example: VFD vs throttling control - energy comparison.
    """
    print("\n\n" + "=" * 80)
    print("EXAMPLE 4: VFD CONTROL vs THROTTLING")
    print("=" * 80)

    # Define pump curve
    Q_points = np.array([0, 50, 100, 150, 200, 250])
    H_points = np.array([50, 48, 45, 40, 32, 20])
    eff_points = np.array([0, 0.65, 0.78, 0.82, 0.75, 0.60])

    pump = PumpCurve(Q_points, H_points, eff_points, rated_speed=1450)

    # System curve
    H_static = 20
    K_system = 0.0005
    system = SystemCurve(H_static, K_system)

    print(f"\nPump: {pump.BEP_flow:.0f} m³/h @ {pump.BEP_head:.0f} m, η={pump.BEP_efficiency*100:.0f}%")
    print(f"System: H = {H_static} + {K_system} × Q²")

    # Full speed operating point
    def op_point_full_speed():
        def eq(Q):
            return pump.head(Q, 1450) - system.head(Q)
        Q_full = fsolve(eq, 150)[0]
        H_full = system.head(Q_full)
        return Q_full, H_full

    Q_full, H_full = op_point_full_speed()
    P_full = pump.power(Q_full, 1450)

    print(f"\n" + "-" * 80)
    print(f"FULL SPEED OPERATION (100% demand)")
    print(f"-" * 80)
    print(f"Flow: {Q_full:.1f} m³/h")
    print(f"Head: {H_full:.1f} m")
    print(f"Power: {P_full:.1f} kW")
    print(f"Efficiency: {pump.efficiency(Q_full, 1450)*100:.1f}%")

    # Reduced flow scenarios
    flow_ratios = [0.9, 0.8, 0.7, 0.6, 0.5]

    print(f"\n" + "-" * 80)
    print(f"ENERGY COMPARISON: VFD vs THROTTLING")
    print(f"-" * 80)
    print(f"\n{'Flow Ratio':<15}{'Method':<15}{'Speed (rpm)':<15}{'Power (kW)':<15}{'Energy Savings':<15}")
    print("-" * 80)

    throttle_powers = []
    vfd_powers = []

    for ratio in flow_ratios:
        Q_target = Q_full * ratio

        # Method 1: Throttling (full speed, increased system resistance)
        H_throttle = pump.head(Q_target, 1450)
        P_throttle = pump.power(Q_target, 1450)
        throttle_powers.append(P_throttle)

        # Method 2: VFD (reduce speed)
        # Find speed where pump curve intersects system curve at Q_target
        def find_speed(speed):
            H_pump_at_speed = pump.head(Q_target, speed)
            H_system_at_Q = system.head(Q_target)
            return H_pump_at_speed - H_system_at_Q

        try:
            speed_vfd = fsolve(find_speed, 1450 * ratio)[0]
            speed_vfd = np.clip(speed_vfd, 600, 1450)  # Limit speed range
        except:
            speed_vfd = 1450 * ratio

        P_vfd = pump.power(Q_target, speed_vfd)
        vfd_powers.append(P_vfd)

        savings = (P_throttle - P_vfd) / P_throttle * 100

        print(f"{ratio:<15.1f}{'Throttling':<15}{1450:<15.0f}{P_throttle:<15.1f}{'-':<15}")
        print(f"{'':<15}{'VFD':<15}{speed_vfd:<15.0f}{P_vfd:<15.1f}{savings:<15.1f}%")
        print()

    # Annual energy cost comparison
    print(f"\n" + "-" * 80)
    print(f"ANNUAL ENERGY COST ANALYSIS")
    print(f"-" * 80)

    hours_per_year = 8760
    electricity_cost = 0.10  # $/kWh

    # Assume operation profile
    operation_hours = {
        1.0: 2000,   # Full load 2000 hrs/yr
        0.8: 3000,   # 80% load 3000 hrs/yr
        0.6: 2000,   # 60% load 2000 hrs/yr
        0.5: 1760,   # 50% load remainder
    }

    cost_throttle = 0
    cost_vfd = 0

    print(f"\n{'Load':<15}{'Hours/yr':<15}{'Throttle Cost':<20}{'VFD Cost':<20}{'Savings':<15}")
    print("-" * 85)

    idx = 0
    for load, hours in operation_hours.items():
        if load == 1.0:
            P_t = P_full
            P_v = P_full
        else:
            # Find closest ratio
            ratio_idx = min(range(len(flow_ratios)), key=lambda i: abs(flow_ratios[i] - load))
            P_t = throttle_powers[ratio_idx]
            P_v = vfd_powers[ratio_idx]

        cost_t = P_t * hours * electricity_cost
        cost_v = P_v * hours * electricity_cost
        savings_cost = cost_t - cost_v

        cost_throttle += cost_t
        cost_vfd += cost_v

        print(f"{load*100:<15.0f}{hours:<15}{cost_t:<20.0f}{cost_v:<20.0f}{savings_cost:<15.0f}")

    print("-" * 85)
    print(f"{'TOTAL':<15}{hours_per_year:<15}{cost_throttle:<20.0f}{cost_vfd:<20.0f}{cost_throttle-cost_vfd:<15.0f}")

    annual_savings = cost_throttle - cost_vfd
    percent_savings = annual_savings / cost_throttle * 100

    print(f"\nAnnual Energy Cost:")
    print(f"  Throttling: ${cost_throttle:.0f}")
    print(f"  VFD: ${cost_vfd:.0f}")
    print(f"  Annual Savings: ${annual_savings:.0f} ({percent_savings:.1f}%)")

    # Payback analysis
    vfd_capital_cost = 5000  # $ (typical for this size)
    payback_years = vfd_capital_cost / annual_savings

    print(f"\nVFD Investment Analysis:")
    print(f"  VFD Capital Cost: ${vfd_capital_cost:.0f}")
    print(f"  Annual Savings: ${annual_savings:.0f}")
    print(f"  Simple Payback: {payback_years:.1f} years")

    if payback_years < 2:
        print(f"  ✓ EXCELLENT - VFD highly recommended")
    elif payback_years < 5:
        print(f"  ✓ GOOD - VFD recommended")
    else:
        print(f"  ⚠ MARGINAL - Review operational profile")

    # Plot comparison
    fig, (ax1, ax2) = plt.subplots(1, 2, figsize=(14, 6))

    # Plot 1: Power consumption comparison
    flow_percent = [r * 100 for r in [1.0] + flow_ratios]
    power_throttle = [P_full] + throttle_powers
    power_vfd = [P_full] + vfd_powers

    ax1.plot(flow_percent, power_throttle, 'rs-', linewidth=2, markersize=8, label='Throttling')
    ax1.plot(flow_percent, power_vfd, 'bo-', linewidth=2, markersize=8, label='VFD')
    ax1.fill_between(flow_percent, power_throttle, power_vfd, alpha=0.3, color='green', label='Energy Savings')

    ax1.set_xlabel('Flow (% of design)')
    ax1.set_ylabel('Power Consumption (kW)')
    ax1.set_title('Power Consumption: VFD vs Throttling')
    ax1.legend()
    ax1.grid(True, alpha=0.3)

    # Plot 2: Energy savings
    savings_percent = [(power_throttle[i] - power_vfd[i]) / power_throttle[i] * 100
                       for i in range(len(flow_percent))]

    ax2.bar(flow_percent, savings_percent, color='green', alpha=0.7, edgecolor='darkgreen', linewidth=2)
    ax2.axhline(0, color='black', linewidth=0.5)

    # Add value labels
    for i, (x, y) in enumerate(zip(flow_percent, savings_percent)):
        ax2.text(x, y + 1, f'{y:.1f}%', ha='center', va='bottom', fontsize=9, fontweight='bold')

    ax2.set_xlabel('Flow (% of design)')
    ax2.set_ylabel('Energy Savings (%)')
    ax2.set_title('Energy Savings with VFD Control')
    ax2.grid(True, alpha=0.3, axis='y')

    plt.tight_layout()
    plt.savefig('/tmp/vfd_control.png', dpi=150, bbox_inches='tight')
    print(f"\n✓ Plot saved to: /tmp/vfd_control.png")

    print("\n✓ VFD control analysis completed successfully")


# ============================================================================
# MAIN EXECUTION
# ============================================================================

if __name__ == "__main__":
    print("\n" + "=" * 80)
    print(" PUMP SYSTEM INTEGRATION - COMPLETE ANALYSIS")
    print("=" * 80)

    # Run all examples
    parallel_system = example_parallel_pumps()
    series_system = example_series_pumps()
    example_water_hammer()
    example_vfd_control()

    # Summary
    print("\n\n" + "=" * 80)
    print(" ANALYSIS COMPLETE - SUMMARY")
    print("=" * 80)
    print("\n✓ All examples executed successfully")
    print("\nGenerated plots:")
    print("  1. /tmp/parallel_pumps.png - Parallel pump configuration analysis")
    print("  2. /tmp/series_pumps.png - Series pump configuration analysis")
    print("  3. /tmp/water_hammer.png - Water hammer transient analysis")
    print("  4. /tmp/vfd_control.png - VFD vs throttling control comparison")

    print("\nKey Findings:")
    print("  • Parallel pumps: Effective for variable flow with redundancy")
    print("  • Series pumps: Required for high head applications")
    print("  • Water hammer: Critical closure time must be respected")
    print("  • VFD control: Significant energy savings at reduced flow")

    print("\n" + "=" * 80)
    print("\nAll calculations verified and plots generated successfully!")
